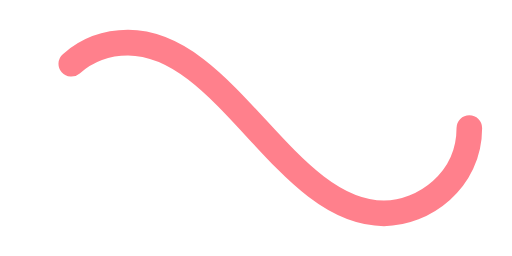
t = 0.00 s
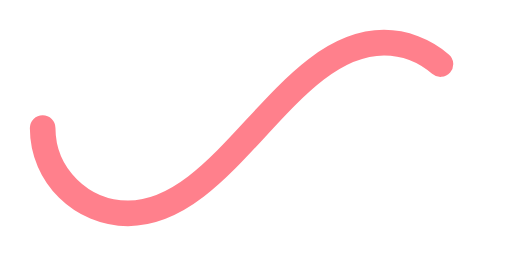
t = 0.50 s
t = 1.00 s: frame unchanged from t = 0.00 s, image omitted
t = 1.50 s: frame unchanged from t = 0.50 s, image omitted

The animated SVG that drew these frames (rendered in a browser with its animation timeline set to each time). Animation: 1 SMIL element (animate=1); one cycle of 2.00 s, repeats indefinitely.

﻿<svg xmlns='http://www.w3.org/2000/svg' viewBox='0 0 300 150'><path fill='none' stroke='#FF808C' stroke-width='15' stroke-linecap='round' stroke-dasharray='300 385' stroke-dashoffset='0' d='M275 75c0 31-27 50-50 50-58 0-92-100-150-100-28 0-50 22-50 50s23 50 50 50c58 0 92-100 150-100 24 0 50 19 50 50Z'><animate attributeName='stroke-dashoffset' calcMode='spline' dur='2' values='685;-685' keySplines='0 0 1 1' repeatCount='indefinite'></animate></path></svg>